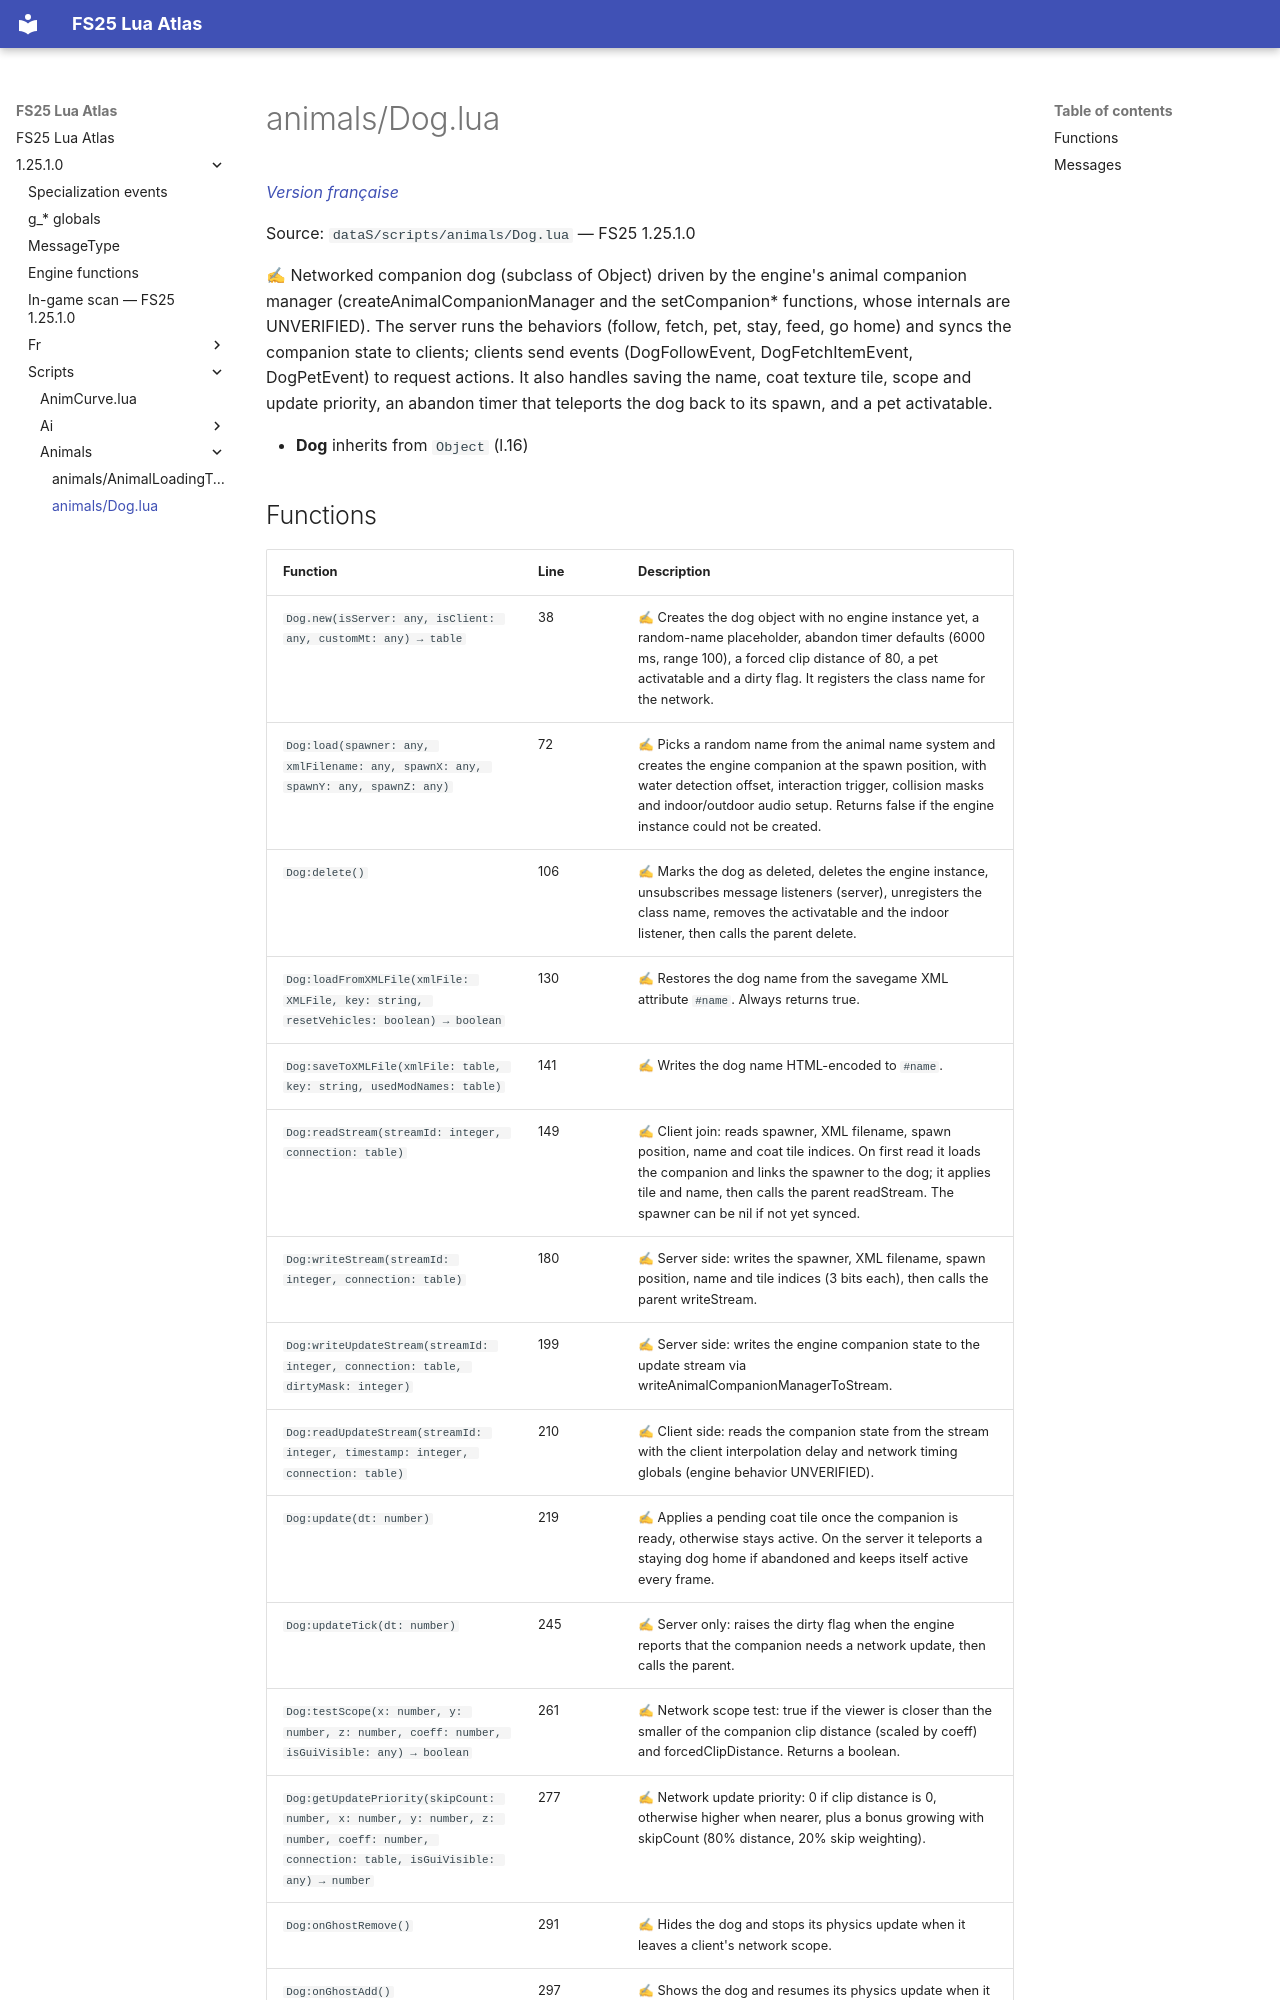

repository: Tim0219800/fs25-lua-atlas · page: 1.25.1.0/scripts/animals/Dog.html · generator: mkdocs

# animals/Dog.lua

*[Version française](../../fr/scripts/animals/Dog.md)*

Source: `dataS/scripts/animals/Dog.lua` — FS25 1.25.1.0

✍ Networked companion dog (subclass of Object) driven by the engine's animal companion manager (createAnimalCompanionManager and the setCompanion* functions, whose internals are UNVERIFIED). The server runs the behaviors (follow, fetch, pet, stay, feed, go home) and syncs the companion state to clients; clients send events (DogFollowEvent, DogFetchItemEvent, DogPetEvent) to request actions. It also handles saving the name, coat texture tile, scope and update priority, an abandon timer that teleports the dog back to its spawn, and a pet activatable.

- **Dog** inherits from `Object` (l.16)
